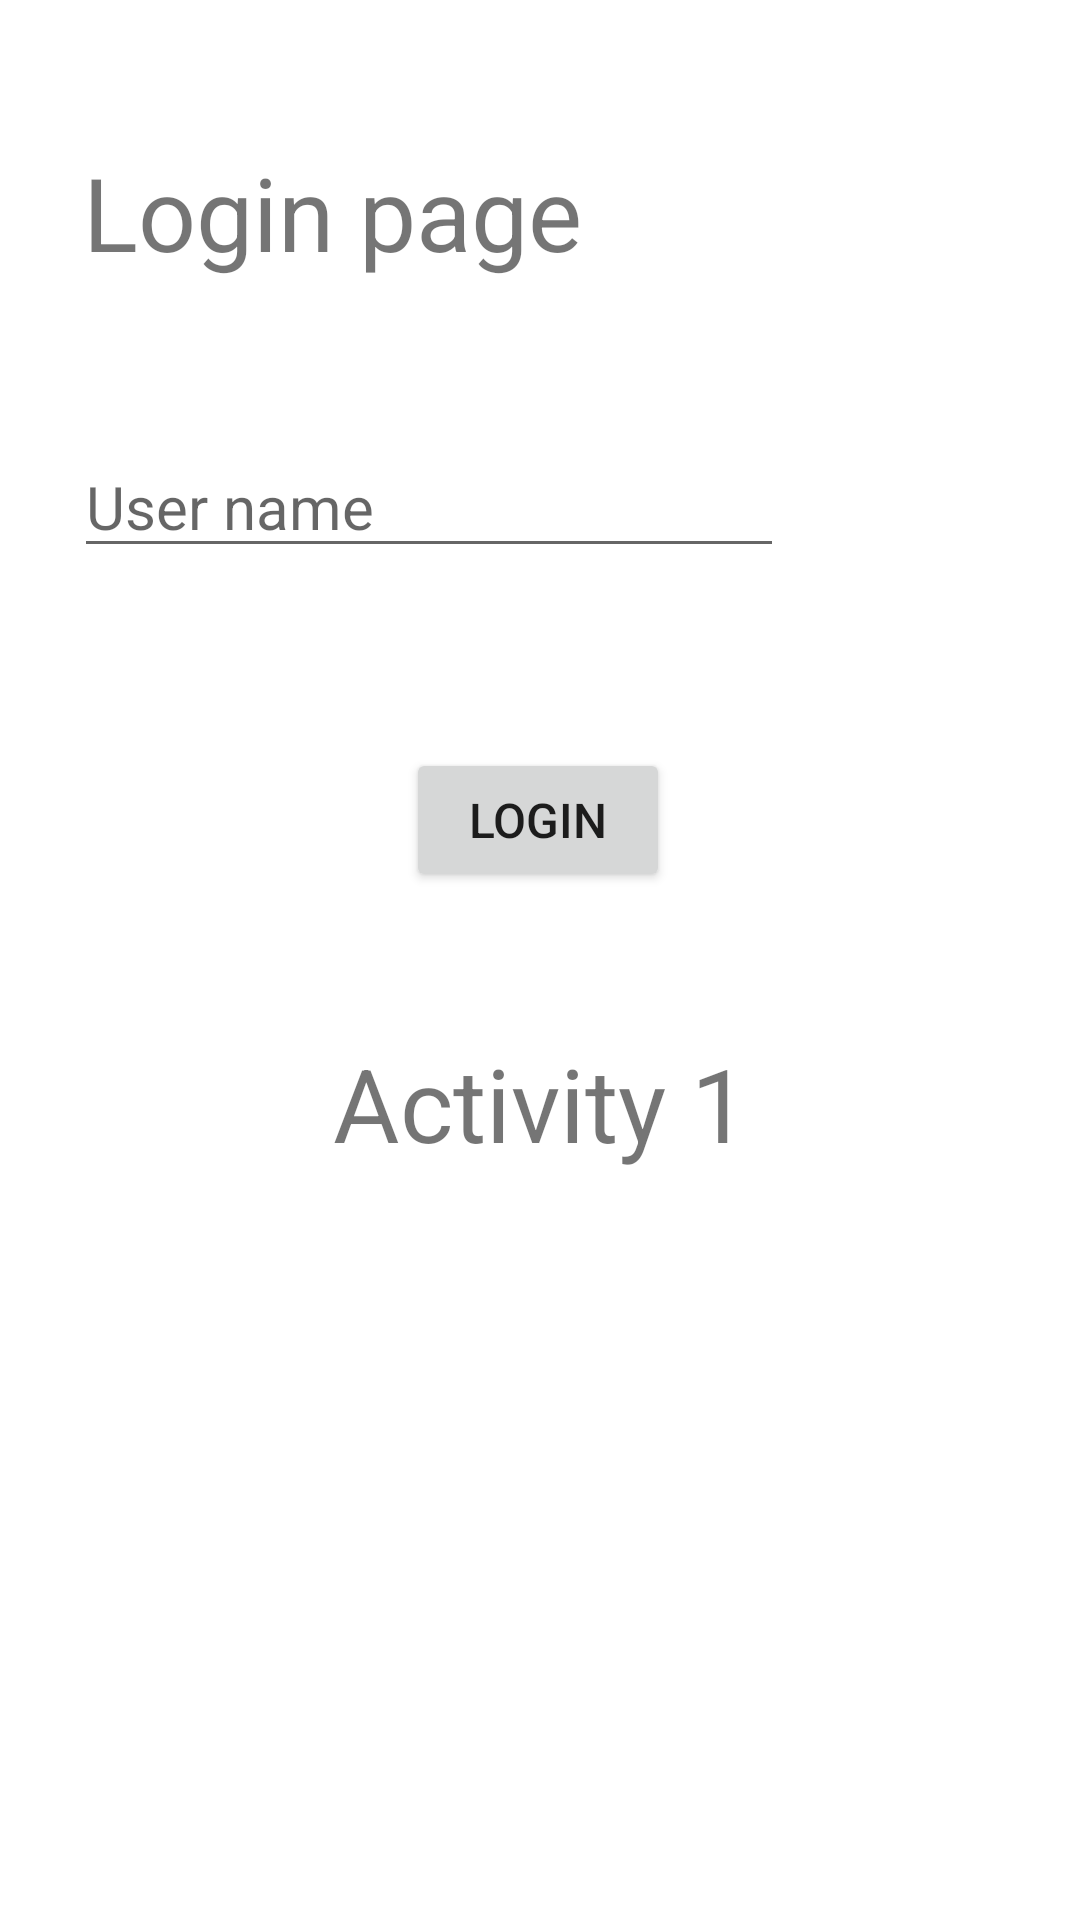

The Android layout XML behind this screen, and the referenced resources:
<!-- AndroidManifest.xml: application theme Theme.AppExampleIntentWithData -->
<!-- res/layout/activity_main.xml -->
<?xml version="1.0" encoding="utf-8"?>
<androidx.constraintlayout.widget.ConstraintLayout xmlns:android="http://schemas.android.com/apk/res/android"
    xmlns:app="http://schemas.android.com/apk/res-auto"
    xmlns:tools="http://schemas.android.com/tools"
    android:layout_width="match_parent"
    android:layout_height="match_parent"
    tools:context=".MainActivity">

    <TextView
        android:id="@+id/textView4"
        android:layout_width="wrap_content"
        android:layout_height="wrap_content"
        android:text="Activity 1"
        android:textSize="34sp"
        app:layout_constraintBottom_toBottomOf="parent"
        app:layout_constraintEnd_toEndOf="parent"
        app:layout_constraintLeft_toLeftOf="parent"
        app:layout_constraintRight_toRightOf="parent"
        app:layout_constraintStart_toStartOf="parent"
        app:layout_constraintTop_toTopOf="parent"
        app:layout_constraintVertical_bias="0.58" />

    <EditText
        android:id="@+id/PersonName"
        android:layout_width="wrap_content"
        android:layout_height="wrap_content"
        android:layout_marginTop="52dp"
        android:ems="10"
        android:hint="@string/nombre1"
        android:inputType="textPersonName"
        android:textSize="20sp"
        app:layout_constraintEnd_toEndOf="parent"
        app:layout_constraintHorizontal_bias="0.2"
        app:layout_constraintStart_toStartOf="parent"
        app:layout_constraintTop_toBottomOf="@+id/textView" />

    <Button
        android:id="@+id/button"
        android:layout_width="wrap_content"
        android:layout_height="wrap_content"
        android:layout_marginTop="60dp"
        android:hint="@string/btnenviar"
        android:onClick="Login"
        android:text="Login"
        android:textSize="16sp"
        app:layout_constraintEnd_toEndOf="parent"
        app:layout_constraintHorizontal_bias="0.498"
        app:layout_constraintStart_toStartOf="parent"
        app:layout_constraintTop_toBottomOf="@+id/PersonName" />

    <TextView
        android:id="@+id/textView"
        android:layout_width="wrap_content"
        android:layout_height="wrap_content"
        android:layout_marginTop="48dp"
        android:text="Login page"
        android:textSize="34sp"
        app:layout_constraintEnd_toEndOf="parent"
        app:layout_constraintHorizontal_bias="0.142"
        app:layout_constraintStart_toStartOf="parent"
        app:layout_constraintTop_toTopOf="parent" />

</androidx.constraintlayout.widget.ConstraintLayout>
<!-- resources referenced by this layout -->
<resources>
  <string name="btnenviar">Login</string>
  <string name="nombre1">User name</string>
  <style name="Theme.AppExampleIntentWithData" parent="Theme.MaterialComponents.DayNight.DarkActionBar">
          
          <item name="colorPrimary">@color/purple_500</item>
          <item name="colorPrimaryVariant">@color/purple_700</item>
          <item name="colorOnPrimary">@color/white</item>
          
          <item name="colorSecondary">@color/teal_200</item>
          <item name="colorSecondaryVariant">@color/teal_700</item>
          <item name="colorOnSecondary">@color/black</item>
          
          <item name="android:statusBarColor" tools:targetApi="l">?attr/colorPrimaryVariant</item>
          
      </style>
  <!-- not gathered from this repository: default colours our renderer supplied (Android Studio template values) -->
  <color name="purple_500">#FF6200EE</color>
  <color name="purple_700">#FF3700B3</color>
  <color name="teal_200">#FF03DAC5</color>
  <color name="teal_700">#FF018786</color>
  <color name="black">#FF000000</color>
  <color name="white">#FFFFFFFF</color>
</resources>
